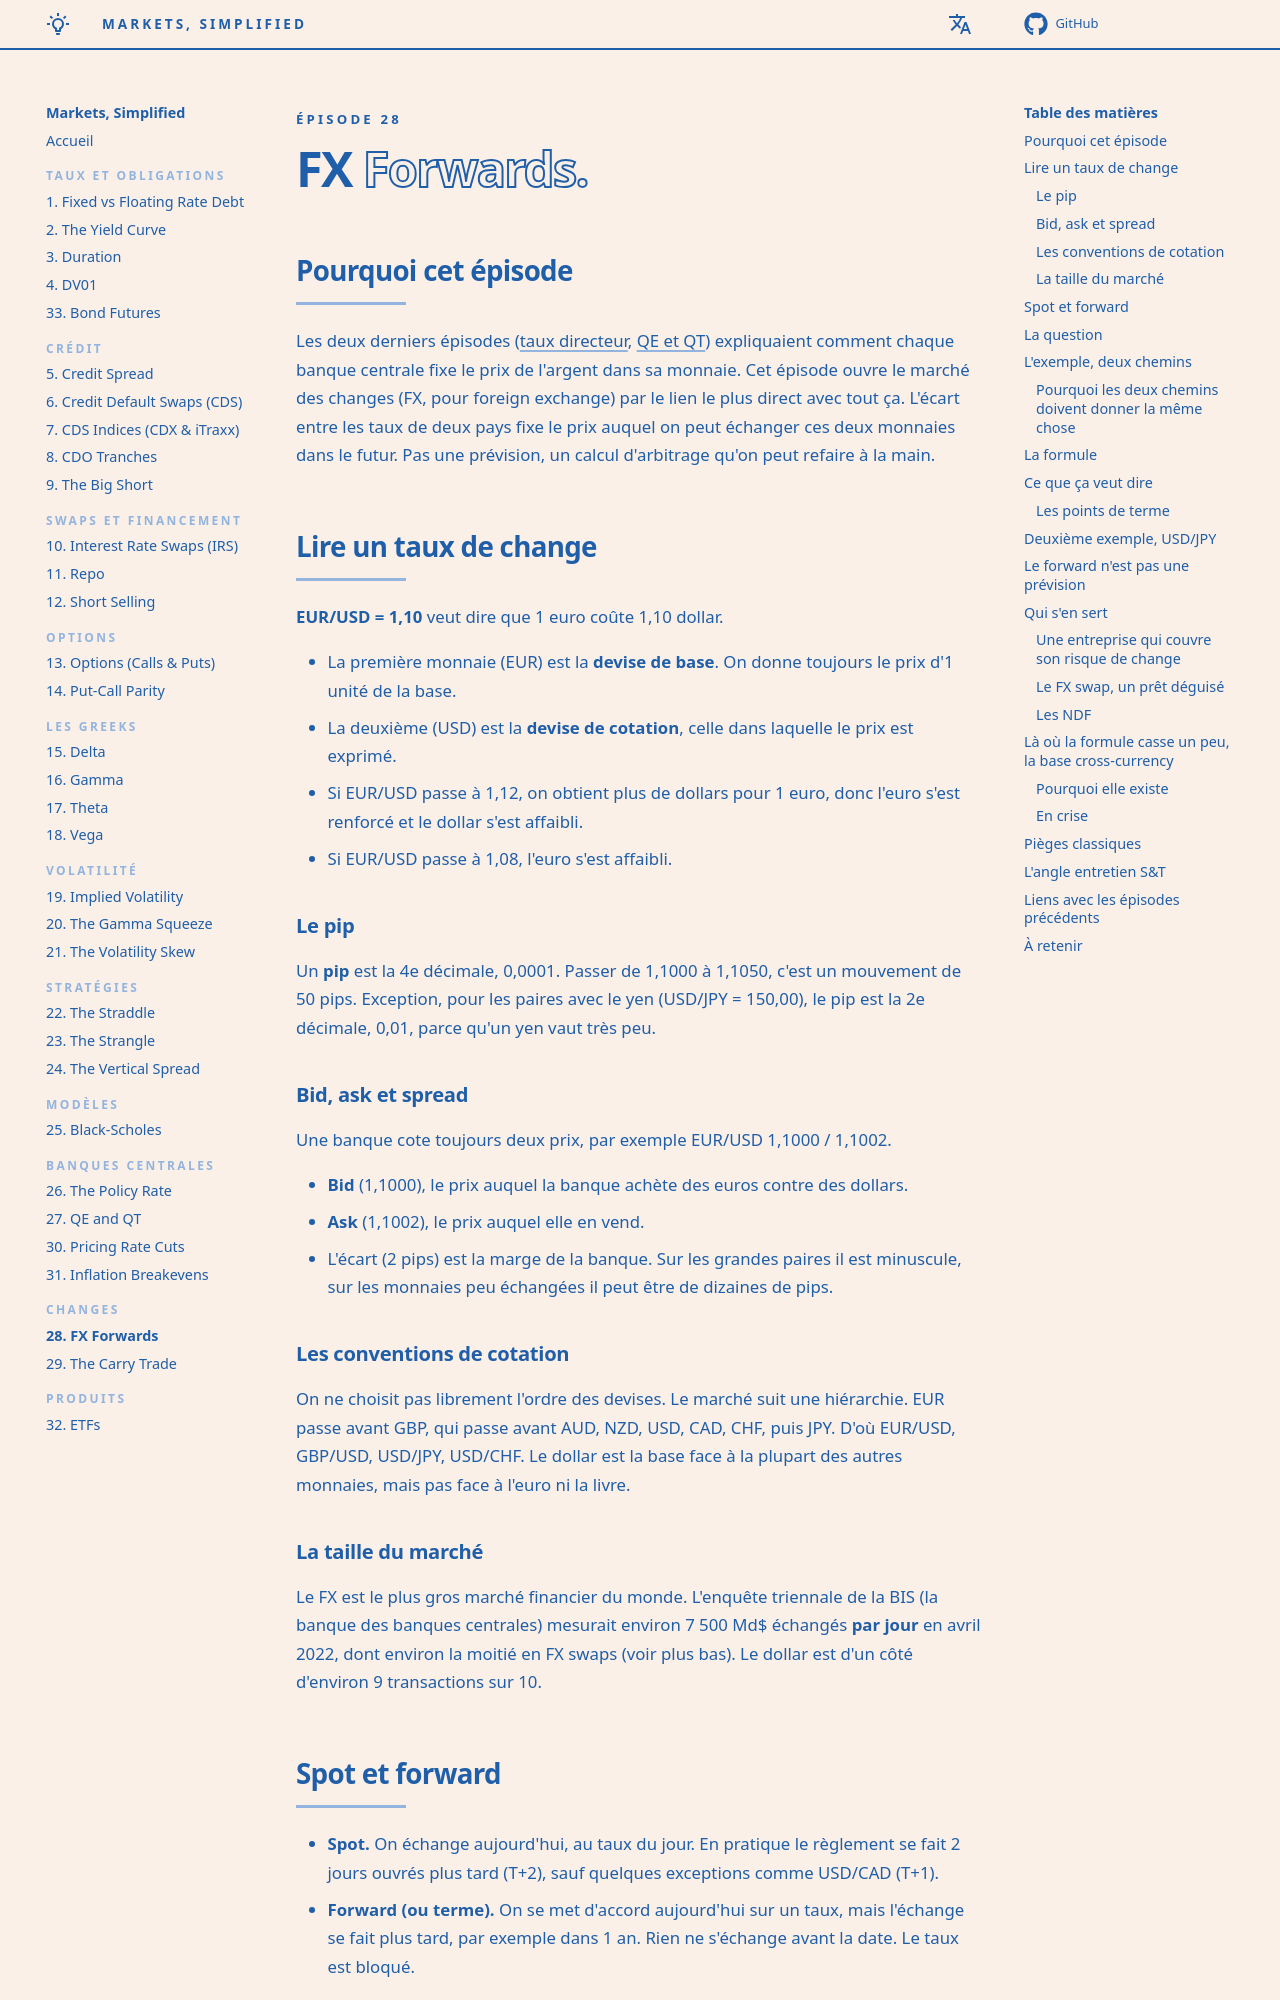

repository: senchi-dev/markets-simplified · page: episodes/28-fx-forwards/index.html · generator: mkdocs

<p class="ms-kicker">Épisode 28</p>

# FX <span class="ms-outline">Forwards.</span>

## Pourquoi cet épisode

Les deux derniers épisodes ([taux directeur](26-the-policy-rate.md), [QE et QT](27-qe-and-qt.md)) expliquaient comment chaque banque centrale fixe le prix de l'argent dans sa monnaie. Cet épisode ouvre le marché des changes (FX, pour foreign exchange) par le lien le plus direct avec tout ça. L'écart entre les taux de deux pays fixe le prix auquel on peut échanger ces deux monnaies dans le futur. Pas une prévision, un calcul d'arbitrage qu'on peut refaire à la main.

## Lire un taux de change

**EUR/USD = 1,10** veut dire que 1 euro coûte 1,10 dollar.

- La première monnaie (EUR) est la **devise de base**. On donne toujours le prix d'1 unité de la base.
- La deuxième (USD) est la **devise de cotation**, celle dans laquelle le prix est exprimé.
- Si EUR/USD passe à 1,12, on obtient plus de dollars pour 1 euro, donc l'euro s'est renforcé et le dollar s'est affaibli.
- Si EUR/USD passe à 1,08, l'euro s'est affaibli.

### Le pip

Un **pip** est la 4e décimale, 0,0001. Passer de 1,1000 à 1,1050, c'est un mouvement de 50 pips. Exception, pour les paires avec le yen (USD/JPY = 150,00), le pip est la 2e décimale, 0,01, parce qu'un yen vaut très peu.

### Bid, ask et spread

Une banque cote toujours deux prix, par exemple EUR/USD 1,1000 / 1,1002.

- **Bid** (1,1000), le prix auquel la banque achète des euros contre des dollars.
- **Ask** (1,1002), le prix auquel elle en vend.
- L'écart (2 pips) est la marge de la banque. Sur les grandes paires il est minuscule, sur les monnaies peu échangées il peut être de dizaines de pips.

### Les conventions de cotation

On ne choisit pas librement l'ordre des devises. Le marché suit une hiérarchie. EUR passe avant GBP, qui passe avant AUD, NZD, USD, CAD, CHF, puis JPY. D'où EUR/USD, GBP/USD, USD/JPY, USD/CHF. Le dollar est la base face à la plupart des autres monnaies, mais pas face à l'euro ni la livre.

### La taille du marché

Le FX est le plus gros marché financier du monde. L'enquête triennale de la BIS (la banque des banques centrales) mesurait environ 7 500 Md$ échangés **par jour** en avril 2022, dont environ la moitié en FX swaps (voir plus bas). Le dollar est d'un côté d'environ 9 transactions sur 10.

## Spot et forward

- **Spot.** On échange aujourd'hui, au taux du jour. En pratique le règlement se fait 2 jours ouvrés plus tard (T+2), sauf quelques exceptions comme USD/CAD (T+1).
- **Forward (ou terme).** On se met d'accord aujourd'hui sur un taux, mais l'échange se fait plus tard, par exemple dans 1 an. Rien ne s'échange avant la date. Le taux est bloqué.

## La question

EUR/USD est à 1,10 aujourd'hui. Quel taux une banque doit-elle te proposer pour échanger dans 1 an ?

On pourrait croire qu'elle devine où sera l'euro dans un an. Elle ne devine rien. Elle utilise seulement le taux spot et les taux d'intérêt de chaque monnaie.
